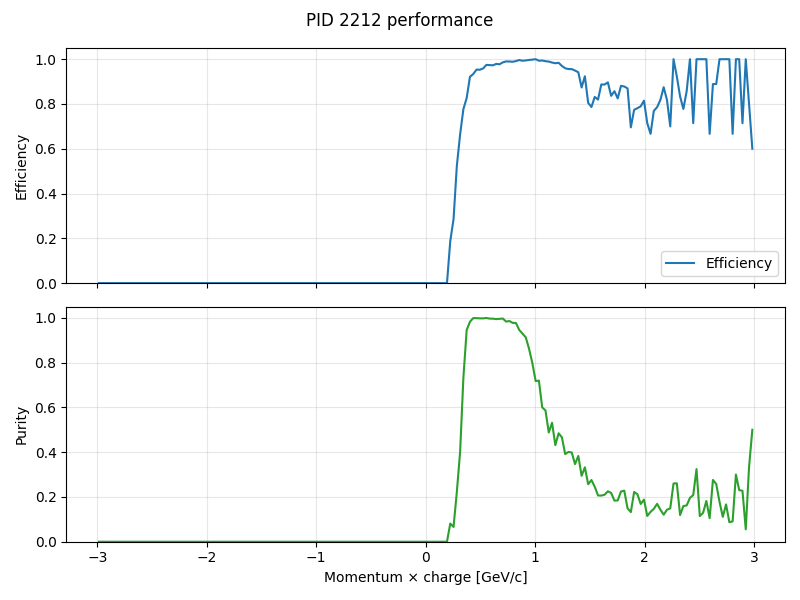

Source data for this figure (header and first rows):
momentum, truth_count, predicted_count, correct_count, efficiency, purity
-2.985, 2, 0, 0, 0.0, 0.0
-2.955, 1, 0, 0, 0.0, 0.0
-2.925, 0, 0, 0, 0.0, 0.0
-2.895, 2, 0, 0, 0.0, 0.0
-2.865, 2, 0, 0, 0.0, 0.0
-2.835, 2, 0, 0, 0.0, 0.0
-2.805, 2, 0, 0, 0.0, 0.0
-2.775, 4, 0, 0, 0.0, 0.0
-2.745, 6, 0, 0, 0.0, 0.0
-2.715, 7, 0, 0, 0.0, 0.0
-2.685, 3, 0, 0, 0.0, 0.0
-2.655, 3, 0, 0, 0.0, 0.0
-2.625, 4, 0, 0, 0.0, 0.0
-2.595, 3, 0, 0, 0.0, 0.0
-2.565, 6, 0, 0, 0.0, 0.0
-2.535, 7, 0, 0, 0.0, 0.0
-2.505, 8, 0, 0, 0.0, 0.0
-2.475, 5, 0, 0, 0.0, 0.0
-2.445, 6, 0, 0, 0.0, 0.0
-2.415, 3, 0, 0, 0.0, 0.0
-2.385, 2, 0, 0, 0.0, 0.0
-2.355, 5, 0, 0, 0.0, 0.0
-2.325, 8, 0, 0, 0.0, 0.0
-2.295, 7, 0, 0, 0.0, 0.0
-2.265, 13, 0, 0, 0.0, 0.0
-2.235, 8, 0, 0, 0.0, 0.0
-2.205, 13, 0, 0, 0.0, 0.0
-2.175, 8, 0, 0, 0.0, 0.0
-2.145, 8, 0, 0, 0.0, 0.0
-2.115, 7, 0, 0, 0.0, 0.0
-2.085, 19, 0, 0, 0.0, 0.0
-2.055, 6, 0, 0, 0.0, 0.0
-2.025, 11, 0, 0, 0.0, 0.0
-1.995, 17, 0, 0, 0.0, 0.0
-1.965, 10, 0, 0, 0.0, 0.0
-1.935, 21, 0, 0, 0.0, 0.0
-1.905, 15, 0, 0, 0.0, 0.0
-1.875, 19, 0, 0, 0.0, 0.0
-1.845, 20, 0, 0, 0.0, 0.0
-1.815, 23, 0, 0, 0.0, 0.0
-1.785, 27, 0, 0, 0.0, 0.0
-1.755, 24, 0, 0, 0.0, 0.0
-1.725, 27, 0, 0, 0.0, 0.0
-1.695, 23, 0, 0, 0.0, 0.0
-1.665, 21, 0, 0, 0.0, 0.0
-1.635, 27, 0, 0, 0.0, 0.0
-1.605, 40, 0, 0, 0.0, 0.0
-1.575, 34, 0, 0, 0.0, 0.0
-1.545, 32, 0, 0, 0.0, 0.0
-1.515, 45, 0, 0, 0.0, 0.0
-1.485, 57, 0, 0, 0.0, 0.0
-1.455, 35, 0, 0, 0.0, 0.0
-1.425, 44, 0, 0, 0.0, 0.0
-1.395, 45, 0, 0, 0.0, 0.0
-1.365, 60, 0, 0, 0.0, 0.0
-1.335, 63, 0, 0, 0.0, 0.0
-1.305, 59, 0, 0, 0.0, 0.0
-1.275, 78, 0, 0, 0.0, 0.0
-1.245, 77, 0, 0, 0.0, 0.0
-1.215, 63, 0, 0, 0.0, 0.0
... 140 more rows
